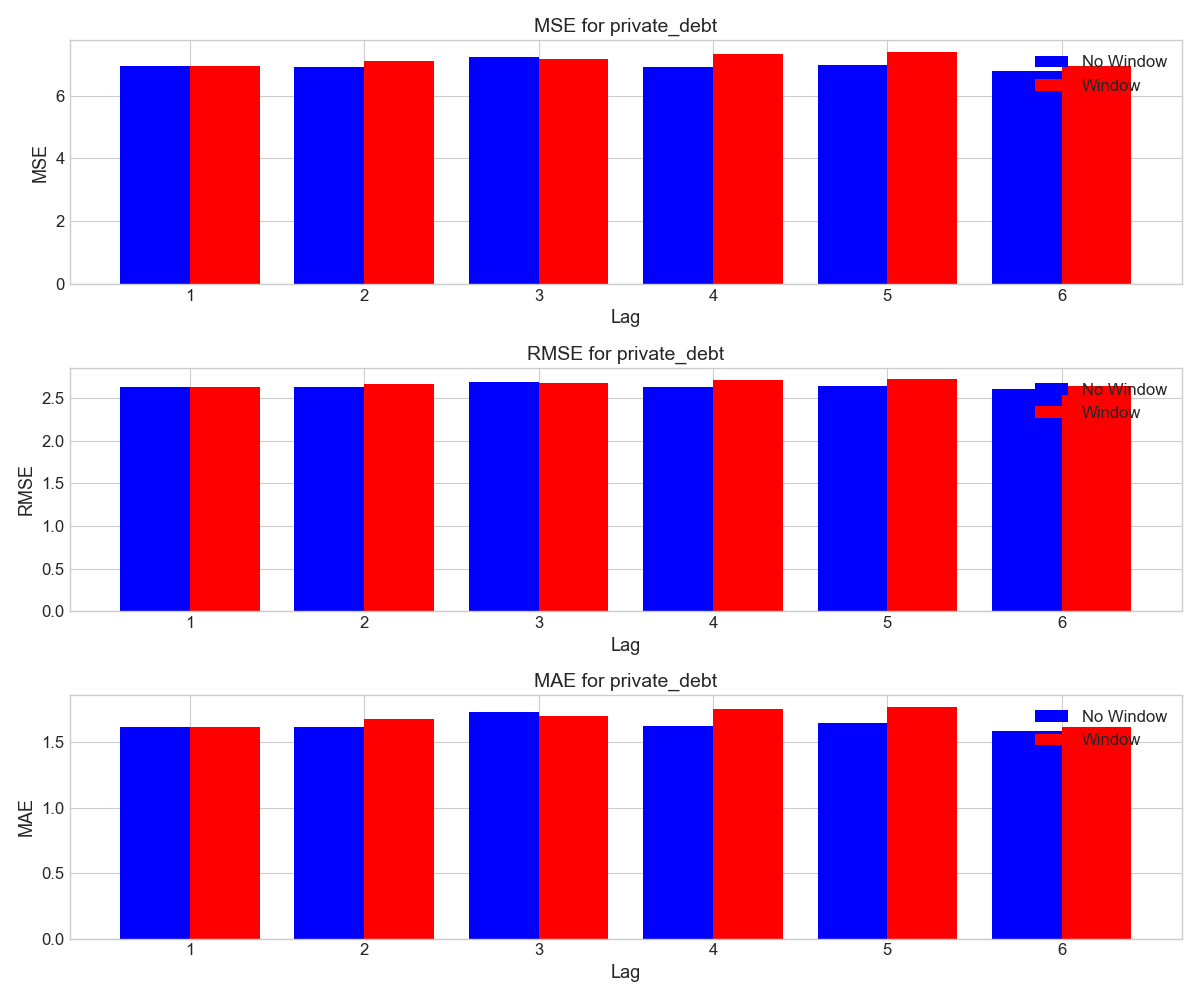

Values plotted in this chart, from the file beside it:
, no_window_mse, no_window_rmse, no_window_mae, window_mse, window_rmse, window_mae
1, 6.94, 2.634, 1.617, 6.94, 2.634, 1.617
2, 6.922, 2.631, 1.619, 7.116, 2.668, 1.678
3, 7.225, 2.688, 1.728, 7.173, 2.678, 1.699
4, 6.92, 2.631, 1.622, 7.348, 2.711, 1.756
5, 6.979, 2.642, 1.647, 7.398, 2.72, 1.772
6, 6.776, 2.603, 1.586, 6.944, 2.635, 1.614
